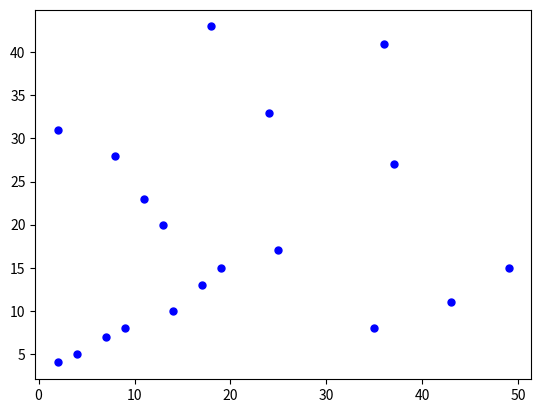
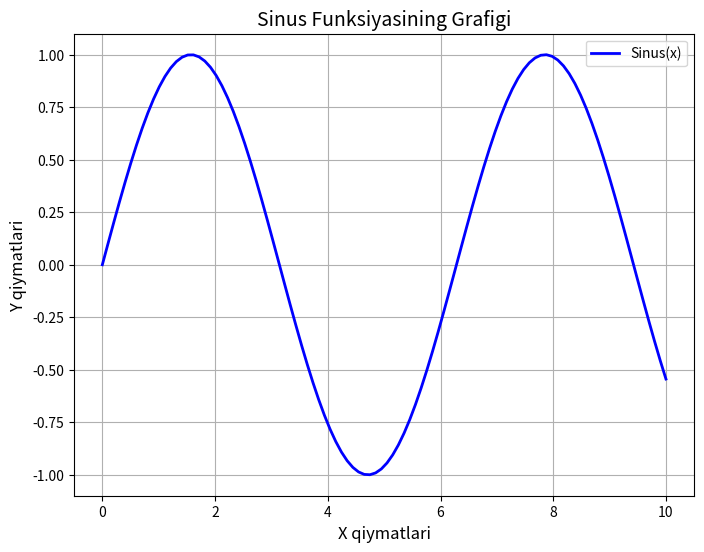

These figures' Python source, in order:
# -*- coding: utf-8 -*-
"""Matplotlip.ipynb

Automatically generated by Colab.

Original file is located at
    https://colab.research.google.com/<link-removed>
"""

import matplotlib.pyplot as plt
import numpy as np

x = np.array([4,9,2,14,7,19,13,17,43,25,24,11,18,36,49,35,37,2,8])
y = np.array([5,8,4,10,7,15,20,13,11,17,33,23,43,41,15,8,27,31,28])

mycolor=['blue']
size=[25]
plt.scatter(x,y,color= mycolor,s=size)

plt.show()

import matplotlib.pyplot as plt
import numpy as np


x = np.linspace(0, 10, 100)
y = np.sin(x)


plt.figure(figsize=(8, 6))
plt.plot(x, y, color='blue', linewidth=2, label='Sinus(x)')


plt.title('Sinus Funksiyasining Grafigi', fontsize=14)
plt.xlabel('X qiymatlari', fontsize=12)
plt.ylabel('Y qiymatlari', fontsize=12)


plt.grid(True)
plt.legend()


plt.show()